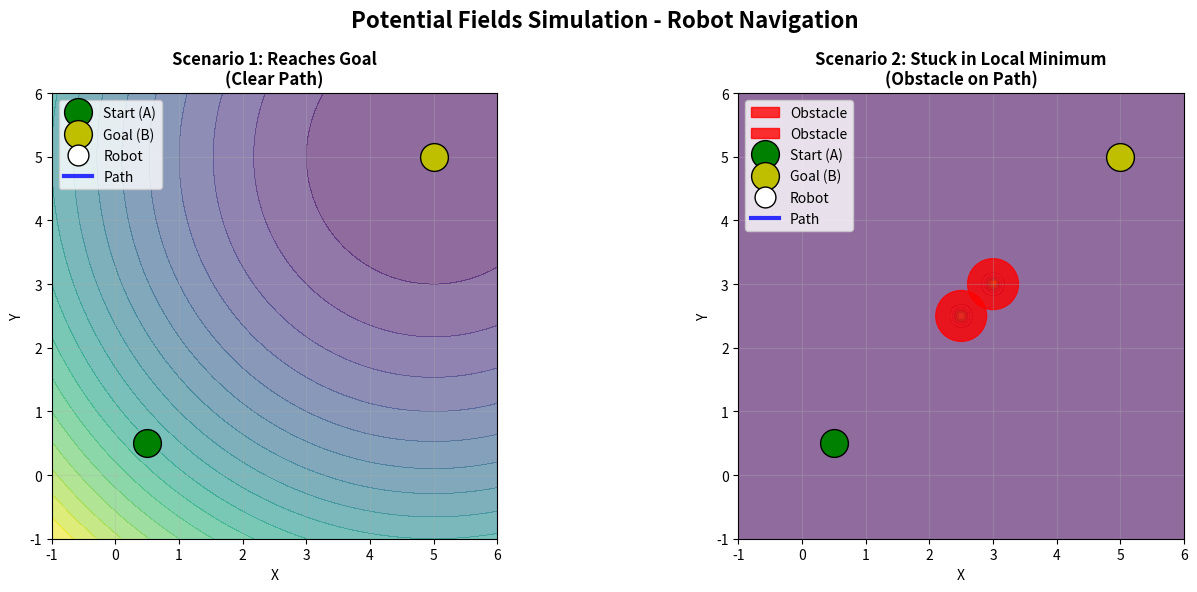

The matplotlib source for this figure:
import numpy as np
import matplotlib.pyplot as plt
import matplotlib.animation as animation
from matplotlib.patches import Circle
import matplotlib.gridspec as gridspec


fig = plt.figure(figsize=(14, 6))
fig.suptitle('Potential Fields Simulation - Robot Navigation', fontsize=16, fontweight='bold')


gs = gridspec.GridSpec(1, 2, width_ratios=[1, 1])


ax1 = plt.subplot(gs[0])
ax2 = plt.subplot(gs[1])


def attractive_potential(x, y, goal, k_att=0.5):
    return 0.5 * k_att * ((x - goal[0])**2 + (y - goal[1])**2)

def repulsive_potential(x, y, obstacles, k_rep=20.0, d0=1.5):
    pot = 0
    for obs in obstacles:
        dist = np.sqrt((x - obs[0])**2 + (y - obs[1])**2)
        if dist < d0:
            pot += 0.5 * k_rep * (1/dist - 1/d0)**2
    return pot

def total_potential(x, y, goal, obstacles):
    return attractive_potential(x, y, goal, k_att=0.5) + repulsive_potential(x, y, obstacles, k_rep=20.0)


x = np.linspace(-1, 6, 100)
y = np.linspace(-1, 6, 100)
X, Y = np.meshgrid(x, y)


start1 = np.array([0.5, 0.5])
goal1 = np.array([5, 5])
obstacles1 = []  
robot1 = start1.copy()
path1 = [start1.copy()]


Z1 = np.zeros_like(X)
for i in range(len(x)):
    for j in range(len(y)):
        Z1[j, i] = attractive_potential(X[j, i], Y[j, i], goal1, k_att=0.5)


contour1 = ax1.contourf(X, Y, Z1, levels=20, alpha=0.6, cmap='viridis')
ax1.set_xlim(-1, 6)
ax1.set_ylim(-1, 6)
ax1.set_title('Scenario 1: Reaches Goal\n(Clear Path)', fontweight='bold', fontsize=12)
ax1.grid(True, alpha=0.3)
ax1.set_aspect('equal')
ax1.set_xlabel('X')
ax1.set_ylabel('Y')


ax1.plot(start1[0], start1[1], 'go', markersize=20, label='Start (A)', markeredgecolor='black')
ax1.plot(goal1[0], goal1[1], 'yo', markersize=20, label='Goal (B)', markeredgecolor='black')
robot_dot1, = ax1.plot([], [], 'wo', markersize=15, markeredgecolor='black', label='Robot')
robot_path_line1, = ax1.plot([], [], 'b-', linewidth=3, alpha=0.8, label='Path')


start2 = np.array([0.5, 0.5])
goal2 = np.array([5, 5])


obstacles2 = [
    (2.5, 2.5),  
    (3.0, 3.0),  
]

robot2 = start2.copy()
path2 = [start2.copy()]


Z2 = np.zeros_like(X)
for i in range(len(x)):
    for j in range(len(y)):
        Z2[j, i] = total_potential(X[j, i], Y[j, i], goal2, obstacles2)


contour2 = ax2.contourf(X, Y, Z2, levels=20, alpha=0.6, cmap='viridis')
ax2.set_xlim(-1, 6)
ax2.set_ylim(-1, 6)
ax2.set_title('Scenario 2: Stuck in Local Minimum\n(Obstacle on Path)', fontweight='bold', fontsize=12)
ax2.grid(True, alpha=0.3)
ax2.set_aspect('equal')
ax2.set_xlabel('X')
ax2.set_ylabel('Y')


for obs in obstacles2:
    ax2.add_patch(Circle(obs, radius=0.4, color='red', alpha=0.8, label='Obstacle'))


ax2.plot(start2[0], start2[1], 'go', markersize=20, label='Start (A)', markeredgecolor='black')
ax2.plot(goal2[0], goal2[1], 'yo', markersize=20, label='Goal (B)', markeredgecolor='black')
robot_dot2, = ax2.plot([], [], 'wo', markersize=15, markeredgecolor='black', label='Robot')
robot_path_line2, = ax2.plot([], [], 'b-', linewidth=3, alpha=0.8, label='Path')


ax1.legend(loc='upper left')
ax2.legend(loc='upper left')


def simple_gradient_step(position, goal, obstacles, step_size=0.15):
    h = 0.01
    x, y = position
    
  
    grad_x = (total_potential(x + h, y, goal, obstacles) - 
              total_potential(x - h, y, goal, obstacles)) / (2*h)
    grad_y = (total_potential(x, y + h, goal, obstacles) - 
              total_potential(x, y - h, goal, obstacles)) / (2*h)
    
    grad_mag = np.sqrt(grad_x**2 + grad_y**2)
    
   
    if grad_mag < 0.05:
        return position, True
    
   
    if grad_mag > 0:
        grad_x /= grad_mag
        grad_y /= grad_mag
    
    new_position = position - step_size * np.array([grad_x, grad_y])
    new_position[0] = np.clip(new_position[0], -0.5, 5.5)
    new_position[1] = np.clip(new_position[1], -0.5, 5.5)
    
    return new_position, False


step_count = 0
stuck_in_minimum = False
success1 = False


def update(frame):
    global robot1, robot2, step_count, stuck_in_minimum, success1
    
   
    if not success1:
        direction = goal1 - robot1
        dist = np.linalg.norm(direction)
        if dist > 0.1:
            direction = direction / dist
            robot1 = robot1 + 0.2 * direction
            path1.append(robot1.copy())
        else:
            success1 = True
    
    
    if not stuck_in_minimum:
        new_pos, stuck = simple_gradient_step(robot2, goal2, obstacles2, step_size=0.12)
        
        if stuck:
            stuck_in_minimum = True
            robot2 = new_pos  
        else:
            robot2 = new_pos
            path2.append(robot2.copy())
        
        step_count += 1
    
    
    if len(path1) > 0:
        path_array1 = np.array(path1)
        robot_dot1.set_data([robot1[0]], [robot1[1]])
        robot_path_line1.set_data(path_array1[:, 0], path_array1[:, 1])
    
    
    if len(path2) > 0:
        path_array2 = np.array(path2)
        robot_dot2.set_data([robot2[0]], [robot2[1]])
        robot_path_line2.set_data(path_array2[:, 0], path_array2[:, 1])
    
   
    if success1 and not hasattr(update, 'success_shown'):
        ax1.text(3, 0, 'SUCCESS!', ha='center', color='green', 
                fontweight='bold', fontsize=14, bbox=dict(boxstyle="round,pad=0.3", facecolor='black', alpha=0.7))
        update.success_shown = True
    
    if stuck_in_minimum and not hasattr(update, 'stuck_shown'):
        ax2.text(robot2[0], robot2[1]+0.5, 'STUCK!', ha='center', color='red', 
                fontweight='bold', fontsize=14, bbox=dict(boxstyle="round,pad=0.3", facecolor='black', alpha=0.7))
        
        
        ax2.plot(robot2[0], robot2[1], 'rx', markersize=20, markeredgewidth=3)
        
       
        distance = np.linalg.norm(robot2 - goal2)
        ax2.text(3, 0, f'Distance to goal: {distance:.1f}', ha='center', color='yellow',
                fontweight='bold', fontsize=11, bbox=dict(boxstyle="round,pad=0.3", facecolor='black', alpha=0.7))
        update.stuck_shown = True
    
    
    ax1.text(0.5, 5.8, f'Step: {step_count}', ha='left', color='white', fontweight='bold',
            bbox=dict(boxstyle="round,pad=0.3", facecolor='blue', alpha=0.7))
    ax2.text(0.5, 5.8, f'Step: {step_count}', ha='left', color='white', fontweight='bold',
            bbox=dict(boxstyle="round,pad=0.3", facecolor='blue', alpha=0.7))
    
    return [robot_dot1, robot_path_line1, robot_dot2, robot_path_line2]


ani = animation.FuncAnimation(
    fig, 
    update, 
    frames=100,  
    interval=100,  
    blit=False, 
    repeat=False
)

plt.tight_layout()
plt.show()


print("="*50)
print("SIMULATION RESULTS")
print("="*50)
print("\nScenario 1: Clear Path")
print(f"  Start: ({start1[0]}, {start1[1]})")
print(f"  Goal: ({goal1[0]}, {goal1[1]})")
print(f"  Result: SUCCESS - Reached goal")
print(f"  Steps taken: {len(path1)}")

print("\nScenario 2: Obstacle on Path")
print(f"  Start: ({start2[0]}, {start2[1]})")
print(f"  Goal: ({goal2[0]}, {goal2[1]})")
print(f"  Obstacle positions: {obstacles2}")
print(f"  Result: FAILED - Stuck in local minimum")
print(f"  Stuck at: ({robot2[0]:.2f}, {robot2[1]:.2f})")
print(f"  Distance from goal: {np.linalg.norm(robot2 - goal2):.2f}")
print(f"  Steps taken before stuck: {len(path2)}")
print("="*50)